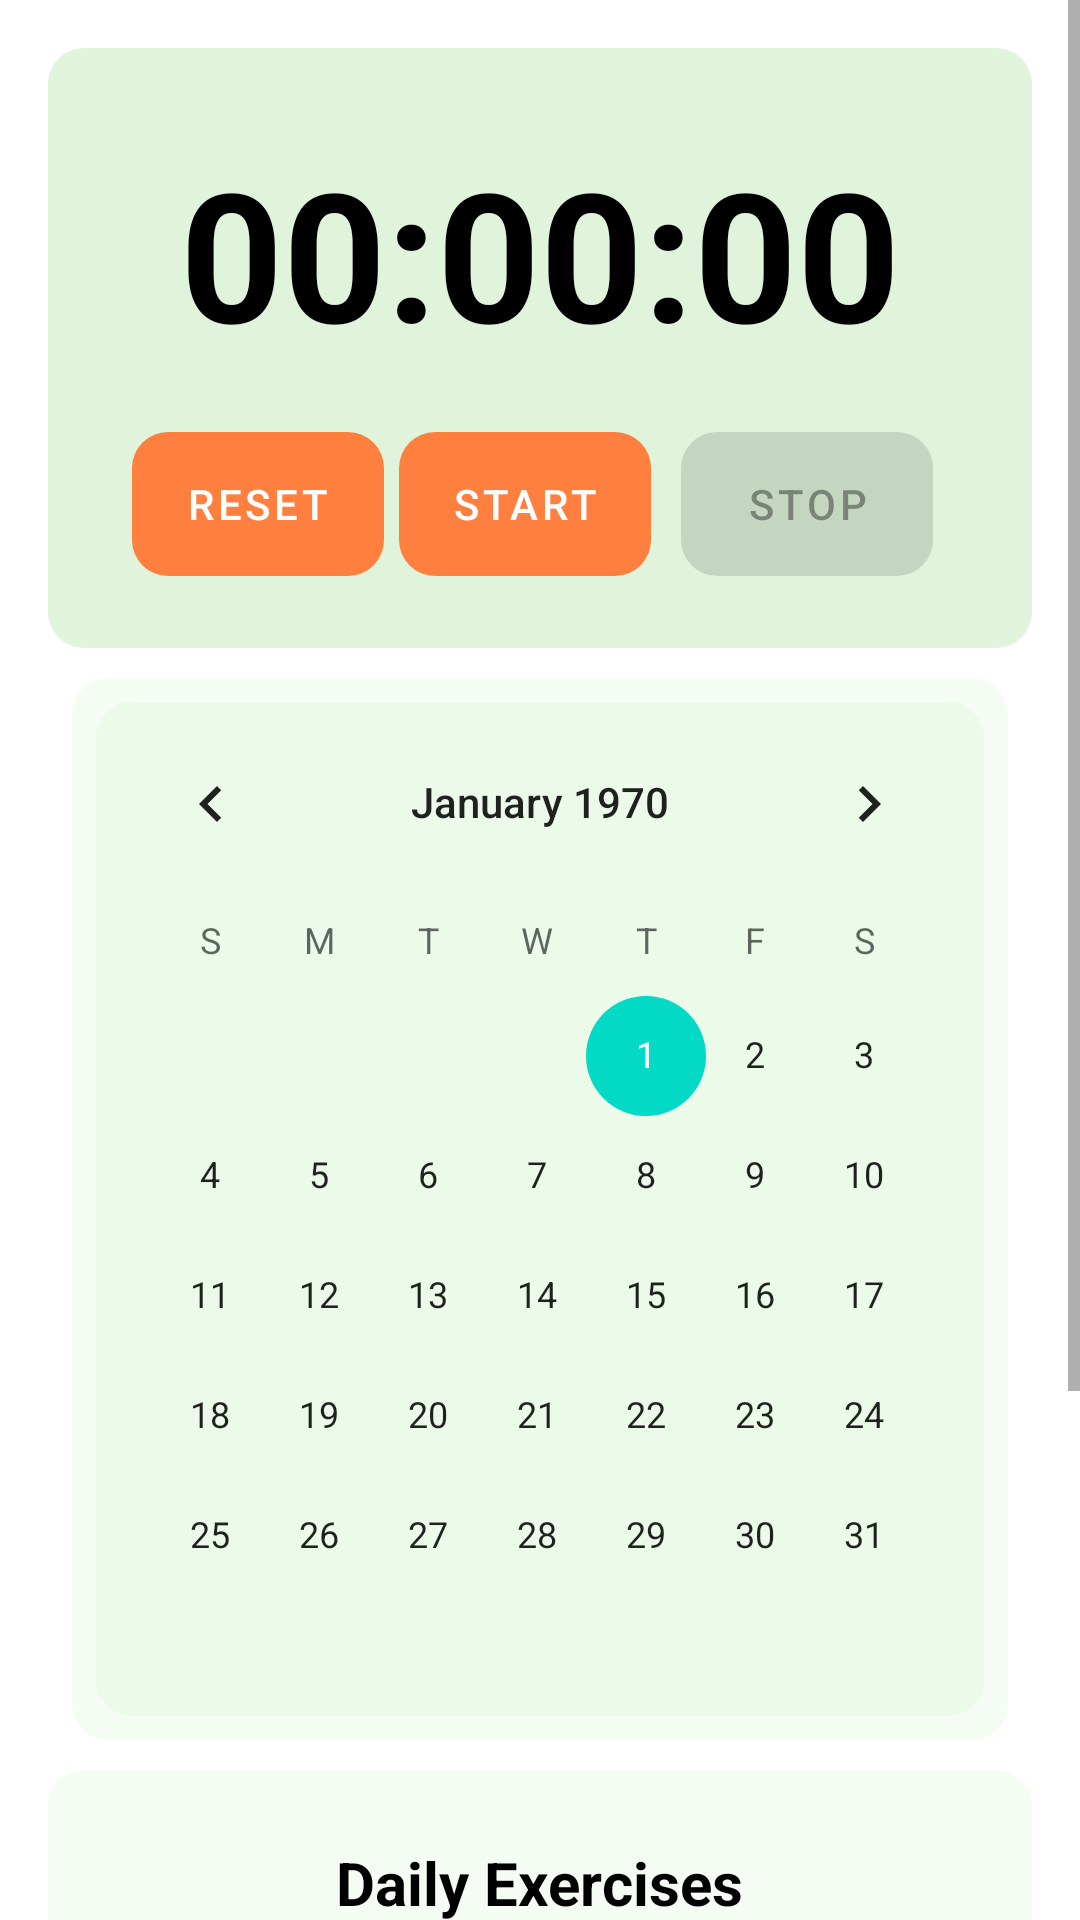

Here is an Android app screen rendered from its layout file. Give the layout XML and the strings, colors and styles it references.
<!-- AndroidManifest.xml: application theme Theme.NavigationDrawer -->
<!-- res/layout/fragment_intermediate.xml -->
<?xml version="1.0" encoding="utf-8"?>
<ScrollView xmlns:android="http://schemas.android.com/apk/res/android"
    android:layout_width="match_parent"
    android:layout_height="match_parent"
    xmlns:app="http://schemas.android.com/apk/res-auto">

    <LinearLayout
        android:layout_width="match_parent"
        android:layout_height="wrap_content"
        android:orientation="vertical"
        android:padding="16dp">

        <LinearLayout
            android:orientation="vertical"
            android:background="@drawable/rounded_button_background"
            android:backgroundTint="#4489D578"
            android:layout_width="match_parent"
            android:layout_height="200dp">



        <TextView
            android:layout_marginTop="20dp"
            android:id="@+id/textView"
            android:layout_width="wrap_content"
            android:layout_height="wrap_content"
            android:layout_gravity="center"
            android:text="00:00:00"
            android:textColor="#000"
            android:textSize="60sp"
            android:textStyle="bold" />

        <LinearLayout
            android:layout_width="match_parent"
            android:layout_height="wrap_content"
            android:layout_below="@id/textView"
            android:layout_marginTop="20sp"
            android:layout_marginStart="20sp"
            android:layout_marginEnd="20sp"
            android:orientation="horizontal">

            <com.google.android.material.button.MaterialButton
                android:layout_width="0sp"
                android:layout_height="wrap_content"
                android:layout_weight="1"
                android:background="@drawable/rounded_button_background"
                android:text="Reset"
                app:iconSize="30dp"
                android:id="@+id/reset"/>

            <com.google.android.material.button.MaterialButton
                android:layout_width="0sp"
                android:background="@drawable/rounded_button_background"
                android:layout_height="wrap_content"
                android:layout_weight="1"
                android:text="Start"
                android:layout_marginStart="5sp"
                android:layout_marginEnd="5sp"
                android:id="@+id/start"/>

            <com.google.android.material.button.MaterialButton
                android:layout_width="0sp"
                android:background="@drawable/rounded_button_background"
                android:layout_height="wrap_content"
                android:layout_weight="1"
                android:text="Stop"
                android:enabled="false"
                android:layout_marginStart="5sp"
                android:layout_marginEnd="5sp"
                android:id="@+id/stop"/>

        </LinearLayout>
        </LinearLayout>

        
        <CalendarView
            android:id="@+id/calendarView"
            android:background="@drawable/rounded_button_background"
            android:backgroundTint="#44D6F2D0"
            android:layout_gravity="center"
            android:layout_marginTop="10dp"
            android:layout_width="wrap_content"
            android:layout_height="wrap_content"
            android:padding="8dp"
            android:firstDayOfWeek="1" />

       <LinearLayout
           android:layout_width="match_parent"
           android:layout_marginTop="10dp"
           android:background="@drawable/rounded_button_background"
           android:backgroundTint="#44D6F2D0"
           android:orientation="vertical"
           android:layout_height="wrap_content">


        <TextView
            android:layout_width="wrap_content"
            android:layout_height="wrap_content"
            android:text="Daily Exercises"
            android:textColor="@color/black"
            android:layout_gravity="center"
            android:textSize="20sp"
            android:textStyle="bold"
            android:layout_marginTop="16dp" />

        <LinearLayout
            android:weightSum="3"
            android:layout_marginTop="10dp"
            android:layout_width="match_parent"
            android:orientation="horizontal"
            android:layout_height="wrap_content">
            <LinearLayout
                android:layout_width="wrap_content"
                android:orientation="vertical"
                android:layout_weight="1"
                android:layout_height="wrap_content">
                <CheckBox
                    android:id="@+id/exercise1Checkbox"
                    android:layout_width="wrap_content"
                    android:layout_height="wrap_content"
                    android:text="Push ups"
                    android:padding="4dp" />

                <CheckBox
                    android:id="@+id/exercise2Checkbox"
                    android:layout_width="wrap_content"
                    android:layout_height="wrap_content"
                    android:text="Running"
                    android:padding="4dp" />

                <CheckBox
                    android:id="@+id/exercise3Checkbox"
                    android:layout_width="wrap_content"
                    android:layout_height="wrap_content"
                    android:text="Chin up"
                    android:padding="4dp" />
            </LinearLayout>
            <LinearLayout
                android:layout_width="wrap_content"
                android:orientation="vertical"
                android:layout_weight="1"
                android:layout_height="wrap_content">
                <CheckBox
                    android:layout_width="wrap_content"
                    android:layout_height="wrap_content"
                    android:text="Jumping Jacks"
                    android:padding="4dp"/>

                <CheckBox
                    android:layout_width="wrap_content"
                    android:layout_height="wrap_content"
                    android:text="Swimming"
                    android:padding="4dp" />

                <CheckBox
                    android:layout_width="wrap_content"
                    android:layout_height="wrap_content"
                    android:text="Shoulder"
                    android:padding="4dp" />

            </LinearLayout>
            <LinearLayout
                android:layout_width="wrap_content"
                android:orientation="vertical"
                android:layout_weight="1"
                android:layout_height="wrap_content">
                <CheckBox
                    android:layout_width="wrap_content"
                    android:layout_height="wrap_content"
                    android:text="Arm Day"
                    android:padding="4dp" />

                <CheckBox
                    android:layout_width="wrap_content"
                    android:layout_height="wrap_content"
                    android:text="Leg Day"
                    android:padding="4dp" />

                <CheckBox
                    android:layout_width="wrap_content"
                    android:layout_height="wrap_content"
                    android:text="Full Body"
                    android:padding="4dp" />

            </LinearLayout>
        </LinearLayout>
        

        

    </LinearLayout>
        <Button
            android:id="@+id/saveButton"
            android:layout_width="match_parent"
            android:layout_height="wrap_content"
            android:text="Save"
            android:textSize="18sp"
            android:padding="12dp"
            android:layout_marginTop="16dp"
            android:background="@drawable/rounded_button_background" />
    </LinearLayout>
</ScrollView>
<!-- resources referenced by this layout -->
<resources>
  <!-- drawable rounded_button_background (drawable) -->
  <?xml version="1.0" encoding="utf-8"?>
  <shape xmlns:android="http://schemas.android.com/apk/res/android">
      <corners android:radius="12dp" />
      <padding
          android:left="8dp"
          android:top="8dp"
          android:right="8dp"
          android:bottom="8dp" />
  </shape>
  <style name="Theme.NavigationDrawer" parent="Theme.MaterialComponents.DayNight.DarkActionBar">
          
          <item name="colorPrimary">#FF7F3E</item>
          <item name="colorPrimaryVariant">#FF7F3E</item>
          <item name="colorOnPrimary">@color/white</item>
          
          <item name="colorSecondary">@color/teal_200</item>
          <item name="colorSecondaryVariant">@color/teal_700</item>
          <item name="colorOnSecondary">@color/black</item>
          
          <item name="android:statusBarColor">?attr/colorPrimaryVariant</item>
          
      </style>
  <!-- not gathered from this repository: default colours our renderer supplied (Android Studio template values) -->
  <color name="teal_200">#FF03DAC5</color>
  <color name="teal_700">#FF018786</color>
  <color name="black">#FF000000</color>
  <color name="white">#FFFFFFFF</color>
</resources>
